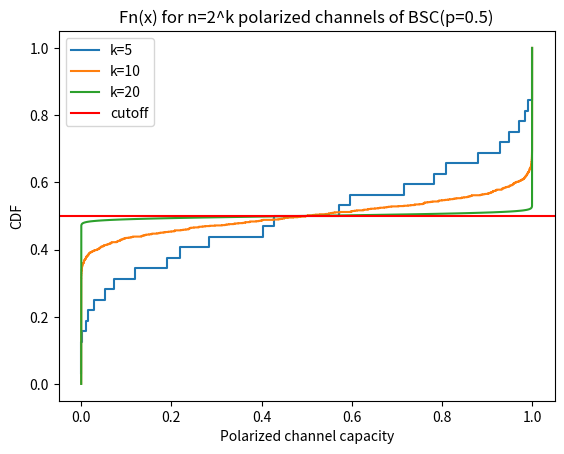

Python code for this plot:

import matplotlib.pyplot as plt
import numpy as np


def plotFn(p, k):
    '''
    graph Fn(x), the CDF of the capacities of BSC(p) channels polarized n=2^k times
    '''
    n = 2**k
    ps = [p]
    for _ in range(k):
        new_ps = []
        for p in ps:
            p_l = 2*p - p*p
            p_r = p*p
            new_ps.extend([p_l, p_r])
        ps = new_ps
    Cs = [1-p for p in ps]
    x = np.sort(Cs)
    y = np.arange(1, n + 1) / n
    plt.step(x, y, where='post', label=f"k={k}")


if __name__ == "__main__":
    p = 0.5
    C = 1-p
    plotFn(p, 5)
    plotFn(p, 10)
    plotFn(p, 20)
    # Expect 1-C useless, C perfect channels
    plt.axhline(y=1-C, c="r", label="cutoff")
    plt.xlabel("Polarized channel capacity")
    plt.ylabel("CDF")
    plt.title(
        f"Fn(x) for n=2^k polarized channels of BSC(p={p})")
    plt.legend()
    # plt.show()
    plt.savefig("f_dist.jpg")
